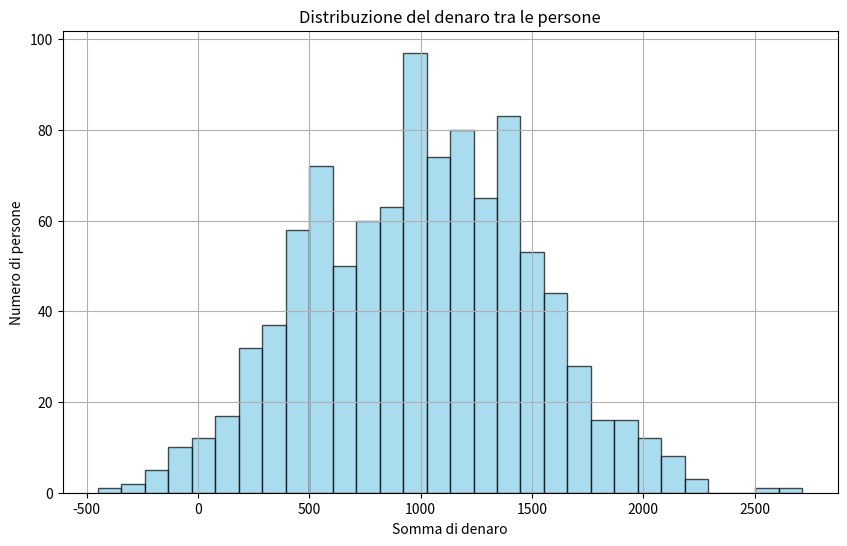

Write the Python code that produced this figure.
import numpy as np
import matplotlib.pyplot as plt

# Funzione per calcolare il Gini index
def gini_index(data):
    n = len(data)
    data = np.sort(data)
    coef = 2 / n
    indexes = np.arange(1, n + 1)
    weighted_sum = (indexes * data).sum()
    total = data.sum()
    return coef * weighted_sum / total - (n + 1) / n

# Numero di persone nel gruppo
num_people = 1000

# Simulazione della distribuzione del denaro tra le persone (distribuzione normale)
mean_money = 1000  # Media del denaro
std_money = 500  # Deviazione standard del denaro
money_distribution = np.random.normal(mean_money, std_money, num_people)

# Calcolo del Gini index per la distribuzione del denaro
gini_value = gini_index(money_distribution)

# Plot della distribuzione del denaro
plt.figure(figsize=(10, 6))
plt.hist(money_distribution, bins=30, color='skyblue', edgecolor='black', alpha=0.7)
plt.xlabel('Somma di denaro')
plt.ylabel('Numero di persone')
plt.title('Distribuzione del denaro tra le persone')
plt.grid(True)
plt.show()

# Output del Gini index
print(f"Gini Index per la distribuzione del denaro: {gini_value}")

'''
Se molte persone nel gruppo hanno somme di denaro intorno a 1000 (la media), allora il Gini index potrebbe essere più basso, indicando una distribuzione più equa del denaro. Tuttavia, se ci sono differenze significative nelle somme di denaro tra le persone, il Gini index sarà più alto, indicando una distribuzione più diseguale del denaro.

In generale, all'aumentare del numero di persone nel gruppo, diventa più importante considerare la distribuzione del denaro tra di loro e come questa distribuzione influenzi l'equità complessiva della situazione finanziaria. Il Gini index fornisce uno strumento utile per quantificare questa equità o diseguaglianza nella distribuzione del denaro.
'''